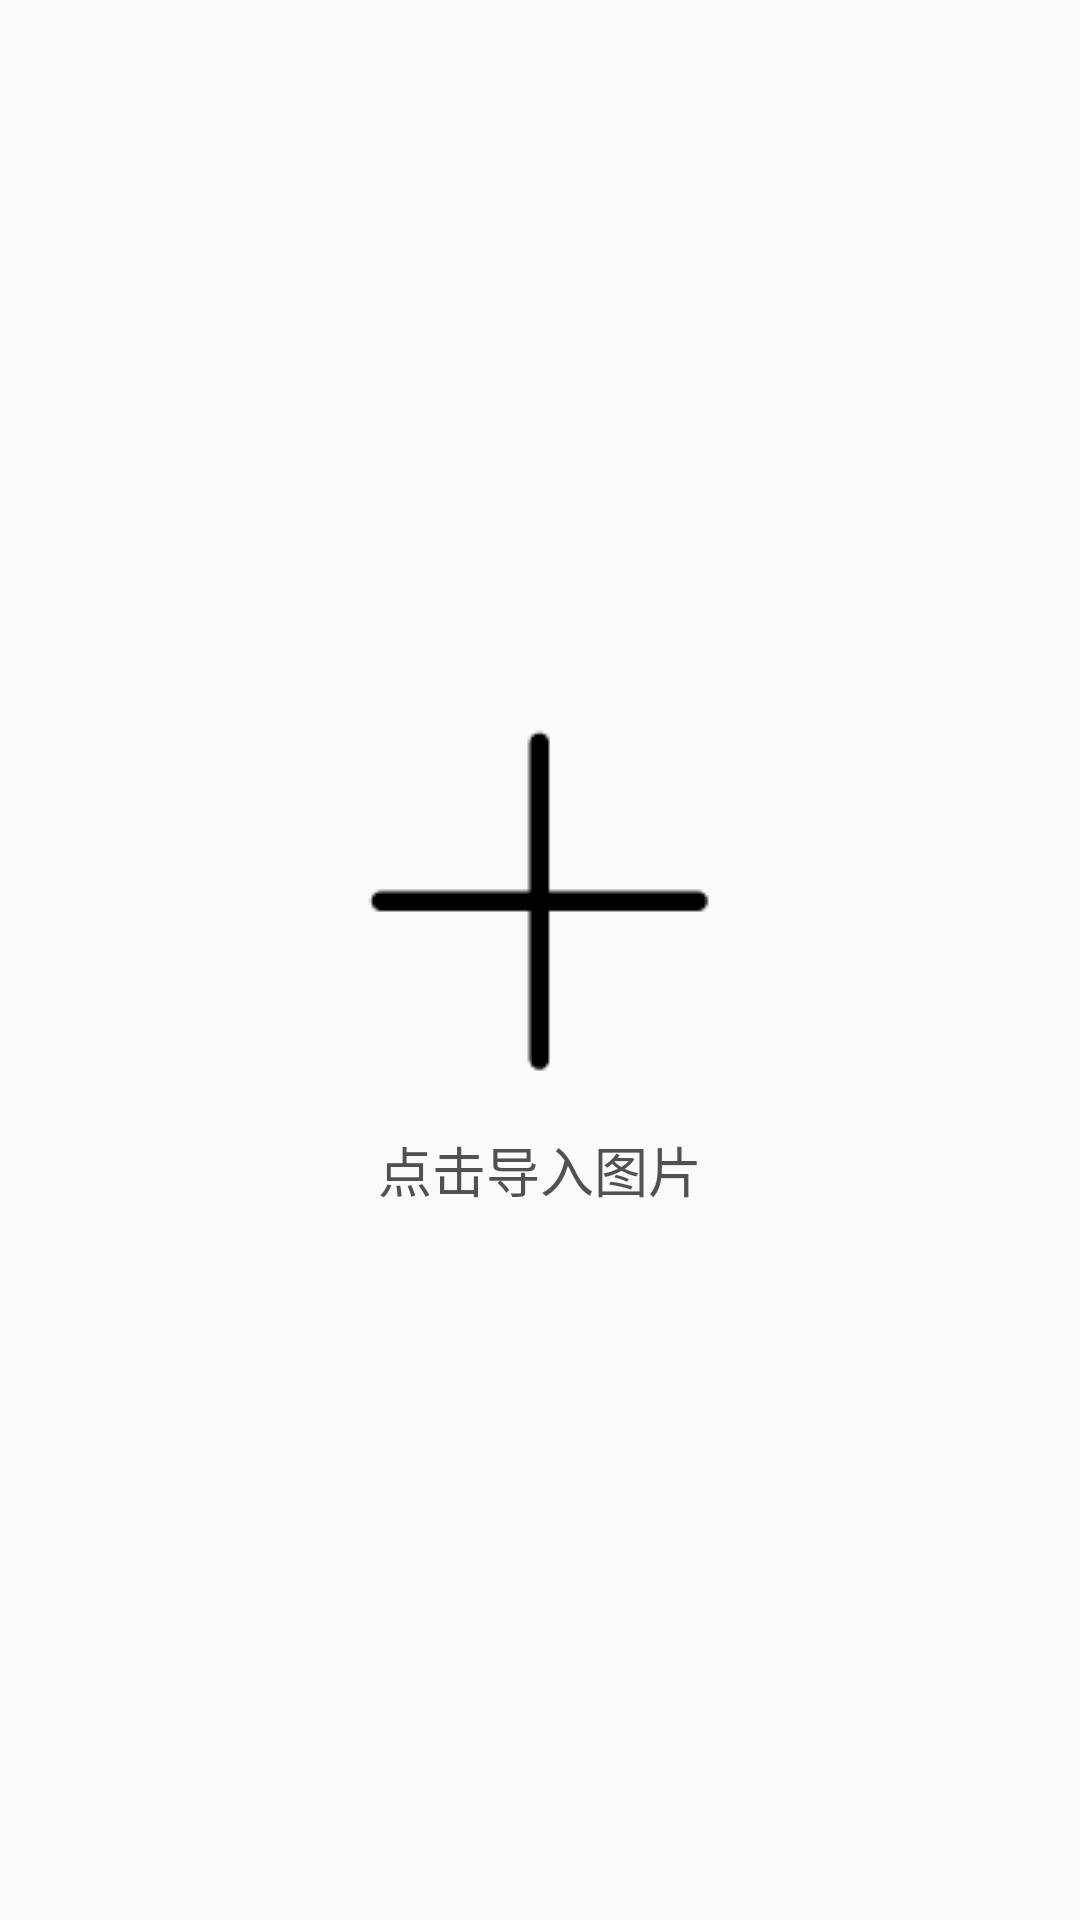

Write the Android layout XML for this screen, with the resource values it uses.
<!-- AndroidManifest.xml: application theme AppTheme -->
<!-- res/layout/coin_main.xml -->
<?xml version="1.0" encoding="utf-8"?>
<LinearLayout xmlns:android="http://schemas.android.com/apk/res/android"
    android:layout_width="match_parent"
    android:layout_height="match_parent"
    android:orientation="vertical"
    android:gravity="center">

    <ImageView
        android:id="@+id/coin_main_iv"
        android:layout_width="wrap_content"
        android:layout_height="wrap_content"
        android:src="@drawable/coin_plus"
        />

    <TextView
        android:id="@+id/coin_main_tv"
        android:layout_width="wrap_content"
        android:layout_height="wrap_content"
        android:layout_marginTop="12dp"
        android:text="@string/coin_main_welcome_tv"
        android:textSize="18sp"
        android:textColor="@color/colorGrey"
        />

</LinearLayout>
<!-- resources referenced by this layout -->
<resources>
  <color name="colorGrey">#515151</color>
  <!-- drawable coin_plus: png bitmap (drawable-v24, 904 bytes) -->
  <string name="coin_main_welcome_tv">点击导入图片</string>
  <style name="AppTheme" parent="Theme.AppCompat.Light.DarkActionBar">
          
          <item name="colorPrimary">@color/colorPrimary</item>
          <item name="colorPrimaryDark">@color/colorPrimaryDark</item>
          <item name="colorAccent">@color/colorAccent</item>
      </style>
  <color name="colorPrimary">#008577</color>
  <color name="colorPrimaryDark">#00574B</color>
  <color name="colorAccent">#D81B60</color>
</resources>
